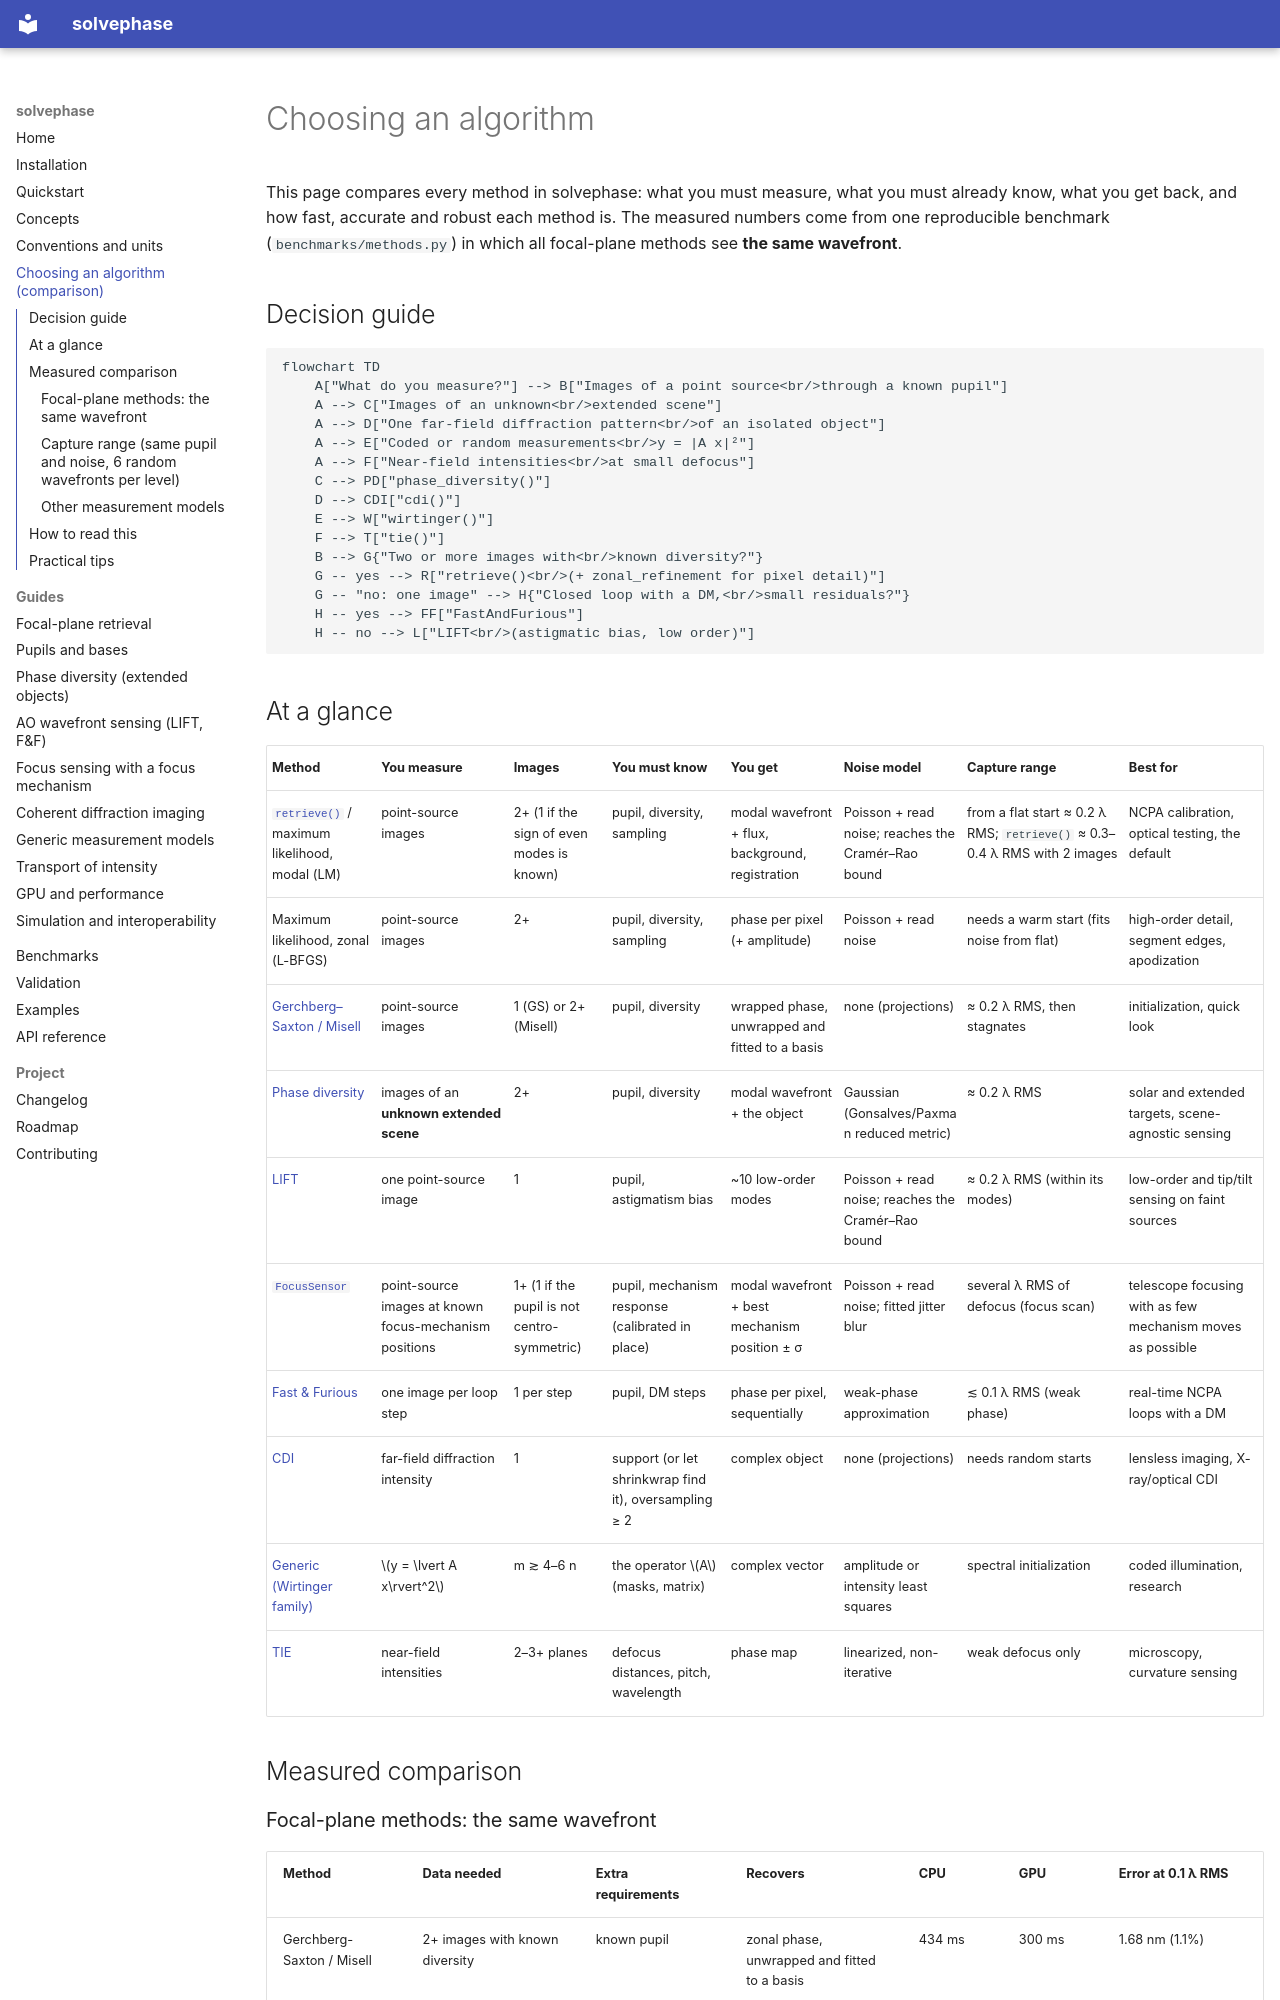

repository: jacotay7/solvephase · page: choosing/index.html · generator: mkdocs

# Choosing an algorithm

This page compares every method in solvephase: what you must measure, what
you must already know, what you get back, and how fast, accurate and robust
each method is. The measured numbers come from one reproducible benchmark
(`benchmarks/methods.py`) in which all focal-plane methods see **the same
wavefront**.

## Decision guide

```mermaid
flowchart TD
    A["What do you measure?"] --> B["Images of a point source<br/>through a known pupil"]
    A --> C["Images of an unknown<br/>extended scene"]
    A --> D["One far-field diffraction pattern<br/>of an isolated object"]
    A --> E["Coded or random measurements<br/>y = |A x|²"]
    A --> F["Near-field intensities<br/>at small defocus"]
    C --> PD["phase_diversity()"]
    D --> CDI["cdi()"]
    E --> W["wirtinger()"]
    F --> T["tie()"]
    B --> G{"Two or more images with<br/>known diversity?"}
    G -- yes --> R["retrieve()<br/>(+ zonal_refinement for pixel detail)"]
    G -- "no: one image" --> H{"Closed loop with a DM,<br/>small residuals?"}
    H -- yes --> FF["FastAndFurious"]
    H -- no --> L["LIFT<br/>(astigmatic bias, low order)"]
```

## At a glance

| Method | You measure | Images | You must know | You get | Noise model | Capture range | Best for |
|---|---|---|---|---|---|---|---|
| [`retrieve()`](guide/focal-plane.md) / maximum likelihood, modal (LM) | point-source images | 2+ (1 if the sign of even modes is known) | pupil, diversity, sampling | modal wavefront + flux, background, registration | Poisson + read noise; reaches the Cramér–Rao bound | from a flat start ≈ 0.2 λ RMS; `retrieve()` ≈ 0.3–0.4 λ RMS with 2 images | NCPA calibration, optical testing, the default |
| Maximum likelihood, zonal (L-BFGS) | point-source images | 2+ | pupil, diversity, sampling | phase per pixel (+ amplitude) | Poisson + read noise | needs a warm start (fits noise from flat) | high-order detail, segment edges, apodization |
| [Gerchberg–Saxton / Misell](guide/focal-plane.md#solvers) | point-source images | 1 (GS) or 2+ (Misell) | pupil, diversity | wrapped phase, unwrapped and fitted to a basis | none (projections) | ≈ 0.2 λ RMS, then stagnates | initialization, quick look |
| [Phase diversity](guide/phase-diversity.md) | images of an **unknown extended scene** | 2+ | pupil, diversity | modal wavefront + the object | Gaussian (Gonsalves/Paxman reduced metric) | ≈ 0.2 λ RMS | solar and extended targets, scene-agnostic sensing |
| [LIFT](guide/ao-wavefront-sensing.md) | one point-source image | 1 | pupil, astigmatism bias | ~10 low-order modes | Poisson + read noise; reaches the Cramér–Rao bound | ≈ 0.2 λ RMS (within its modes) | low-order and tip/tilt sensing on faint sources |
| [`FocusSensor`](guide/focus.md) | point-source images at known focus-mechanism positions | 1+ (1 if the pupil is not centro-symmetric) | pupil, mechanism response (calibrated in place) | modal wavefront + best mechanism position ± σ | Poisson + read noise; fitted jitter blur | several λ RMS of defocus (focus scan) | telescope focusing with as few mechanism moves as possible |
| [Fast & Furious](guide/ao-wavefront-sensing.md) | one image per loop step | 1 per step | pupil, DM steps | phase per pixel, sequentially | weak-phase approximation | ≲ 0.1 λ RMS (weak phase) | real-time NCPA loops with a DM |
| [CDI](guide/cdi.md) | far-field diffraction intensity | 1 | support (or let shrinkwrap find it), oversampling ≥ 2 | complex object | none (projections) | needs random starts | lensless imaging, X-ray/optical CDI |
| [Generic (Wirtinger family)](guide/generic.md) | $y = \lvert A x\rvert^2$ | m ≳ 4–6 n | the operator $A$ (masks, matrix) | complex vector | amplitude or intensity least squares | spectral initialization | coded illumination, research |
| [TIE](guide/tie.md) | near-field intensities | 2–3+ planes | defocus distances, pitch, wavelength | phase map | linearized, non-iterative | weak defocus only | microscopy, curvature sensing |

## Measured comparison
